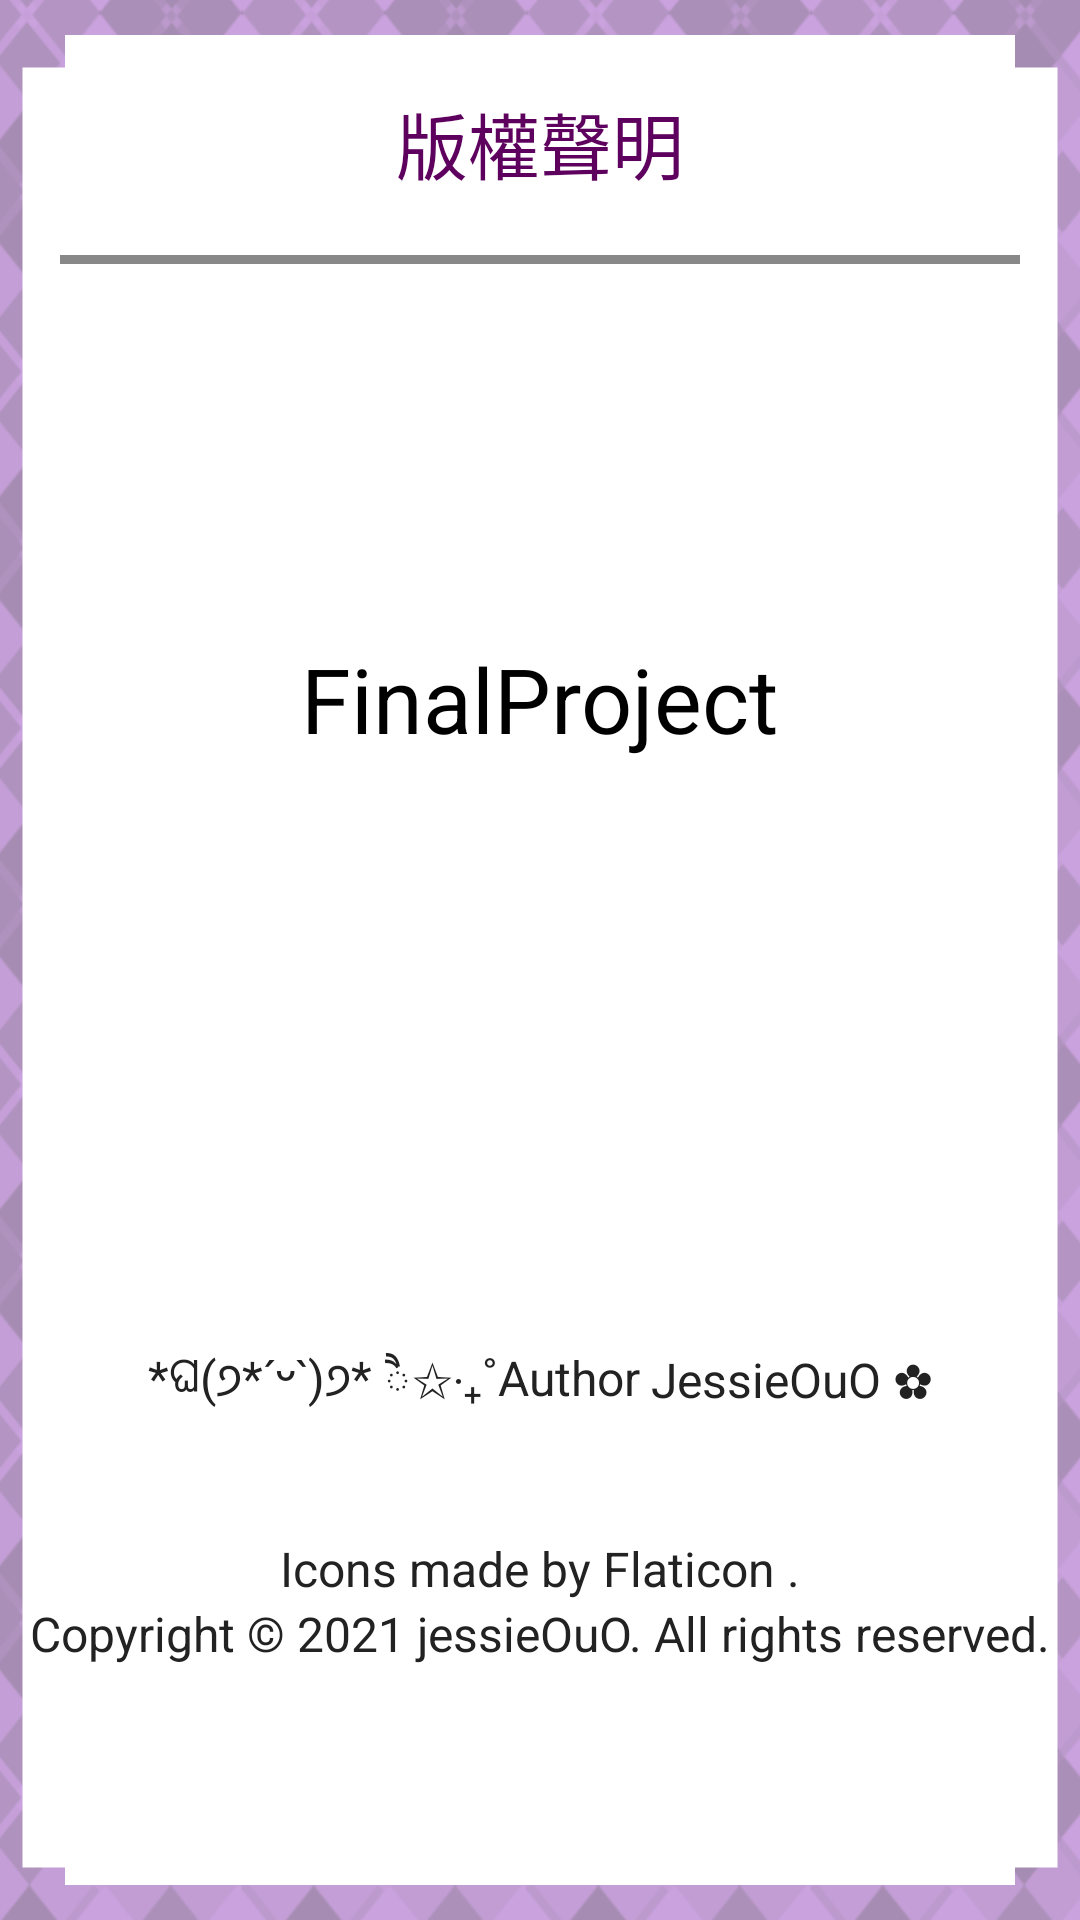

Android layout source for this screen:
<!-- AndroidManifest.xml: application theme Theme.FinalProject -->
<!-- res/layout/sub_setting_help_acknowlegment.xml -->
<?xml version="1.0" encoding="utf-8"?>
<LinearLayout
    xmlns:android="http://schemas.android.com/apk/res/android"
    android:layout_width="match_parent"
    android:layout_height="match_parent"
    android:gravity="top"
    android:orientation="vertical"
    android:background="@drawable/background_normal" >

    
    <TextView
        android:layout_width="match_parent"
        android:layout_height="wrap_content"
        android:gravity="center"
        android:textColor="@color/subpageAppBarTitleTextColor"
        android:textSize="@dimen/subpageAppBarTitleTextSize"

        android:paddingTop="@dimen/subpageAppBarTitlePaddingTop"
        android:paddingBottom="@dimen/subpageAppBarTitlePaddingBottom"
        android:text="@string/setting_menuAcknowledgments"/>

    
    <TextView
        android:layout_width="match_parent"
        android:layout_height="@dimen/page_divideLineSize"
        android:background="@color/SecondTextColor"
        android:layout_marginHorizontal="@dimen/page_dividePadding"
        android:layout_marginBottom="@dimen/page_dividePadding"/>

    
    <RelativeLayout
        android:layout_width="wrap_content"
        android:layout_height="wrap_content"
        android:layout_gravity="center"
        android:layout_marginBottom="50dp">

        <ImageView
            android:layout_width="250dp"
            android:layout_height="250dp"
            android:background="@drawable/app_title_bg" />

        <TextView
            android:layout_width="wrap_content"
            android:layout_height="wrap_content"
            android:layout_centerInParent="true"
            android:paddingVertical="@dimen/op_appTitlePadding"
            android:text="@string/app_name"
            android:textColor="@android:color/black"
            android:textSize="@dimen/op_appTitleTextSize" />
    </RelativeLayout>

    
    <LinearLayout
        android:layout_width="match_parent"
        android:layout_height="wrap_content"
        android:paddingVertical="40dp"
        android:orientation="horizontal"
        android:gravity="center">
        <TextView
            android:layout_width="wrap_content"
            android:layout_height="wrap_content"
            android:gravity="center"
            android:textColor="@color/subpageTitleTextColor"
            android:textSize="@dimen/subpageTitleTextSize"
            android:text="@string/setting_menuAcknowledgments_CodeSource"/>
        <TextView
            android:id="@+id/setting_menuAcknowledgments_GithubHyperLink"
            android:layout_width="wrap_content"
            android:layout_height="wrap_content"
            android:gravity="center"
            android:textColor="@color/subpageTitleTextColor"
            android:textSize="@dimen/subpageTitleTextSize"
            android:text="@string/setting_menuAcknowledgments_GithubName"/>
        <TextView
            android:layout_width="wrap_content"
            android:layout_height="wrap_content"
            android:gravity="center"
            android:textColor="@color/subpageTitleTextColor"
            android:textSize="@dimen/subpageTitleTextSize"
            android:text="@string/setting_menuAcknowledgments_CodeSource_"/>
    </LinearLayout>

    
    <LinearLayout
        android:layout_width="match_parent"
        android:layout_height="wrap_content"
        android:orientation="horizontal"
        android:gravity="center">
        <TextView
            android:layout_width="wrap_content"
            android:layout_height="wrap_content"
            android:gravity="center"
            android:textColor="@color/subpageTitleTextColor"
            android:textSize="@dimen/subpageTitleTextSize"
            android:text="@string/setting_menuAcknowledgments_IconSource"/>
        <TextView
            android:id="@+id/setting_menuAcknowledgments_IconSourceHyperLink"
            android:layout_width="wrap_content"
            android:layout_height="wrap_content"
            android:gravity="center"
            android:textColor="@color/subpageTitleTextColor"
            android:textSize="@dimen/subpageTitleTextSize"
            android:text="@string/setting_menuAcknowledgments_IconSourceName"/>
        <TextView
            android:layout_width="wrap_content"
            android:layout_height="wrap_content"
            android:gravity="center"
            android:textColor="@color/subpageTitleTextColor"
            android:textSize="@dimen/subpageTitleTextSize"
            android:text="@string/setting_menuAcknowledgments_IconSource_"/>
    </LinearLayout>

    
    <TextView
        android:layout_width="match_parent"
        android:layout_height="wrap_content"
        android:gravity="center"
        android:textColor="@color/subpageTitleTextColor"
        android:textSize="@dimen/subpageTitleTextSize"
        android:text="@string/setting_menuAcknowledgments_Copyright"/>

</LinearLayout>
<!-- resources referenced by this layout -->
<resources>
  <color name="SecondTextColor">#FF888888</color>
  <color name="subpageAppBarTitleTextColor">#FF5E005E</color>
  <color name="subpageTitleTextColor">#FF222222</color>
  <dimen name="op_appTitlePadding">50dp</dimen>
  <dimen name="op_appTitleTextSize">30sp</dimen>
  <dimen name="page_divideLineSize">3dp</dimen>
  <dimen name="page_dividePadding">20dp</dimen>
  <dimen name="subpageAppBarTitlePaddingBottom">20dp</dimen>
  <dimen name="subpageAppBarTitlePaddingTop">30dp</dimen>
  <dimen name="subpageAppBarTitleTextSize">24sp</dimen>
  <dimen name="subpageTitleTextSize">16sp</dimen>
  <!-- drawable background_normal: png bitmap (drawable, 416511 bytes) -->
  <string name="app_name">FinalProject</string>
  <string name="setting_menuAcknowledgments">版權聲明</string>
  <string name="setting_menuAcknowledgments_CodeSource">*ଘ(੭*ˊᵕˋ)੭* ੈ✩‧₊˚Author </string>
  <string name="setting_menuAcknowledgments_CodeSource_"> ✿</string>
  <string name="setting_menuAcknowledgments_Copyright">Copyright © 2021 jessieOuO. All rights reserved.</string>
  <string name="setting_menuAcknowledgments_GithubName">JessieOuO</string>
  <string name="setting_menuAcknowledgments_IconSource">Icons made by </string>
  <string name="setting_menuAcknowledgments_IconSourceName">Flaticon</string>
  <string name="setting_menuAcknowledgments_IconSource_"> .</string>
  <style name="Theme.FinalProject" parent="Theme.MaterialComponents.DayNight.NoActionBar">
          
          <item name="colorPrimary">@color/purple_200</item>
          <item name="colorPrimaryVariant">@color/purple_700</item>
          <item name="colorOnPrimary">@color/black</item>
          
          <item name="colorSecondary">@color/teal_200</item>
          <item name="colorSecondaryVariant">@color/teal_200</item>
          
          <item name="colorOnSecondary">#FFFFFF</item>
          
          <item name="android:statusBarColor" tools:targetApi="l">?attr/colorPrimaryVariant</item>
          
          <item name="materialCalendarTheme">@style/ThemeOverlay.App.DatePicker</item>
      </style>
  <color name="purple_200">#FF4f386b</color>
  <color name="purple_700">#FF3700B3</color>
  <color name="black">#FF000000</color>
  <color name="teal_200">#FF03DAC5</color>
  <style name="ThemeOverlay.App.DatePicker" parent="@style/ThemeOverlay.MaterialComponents.MaterialCalendar">
          <item name="colorPrimary">@color/DatePickerColor</item>
          <item name="colorSecondary">@color/DatePickerColor</item>
          
          
          
          
          
          
          
          
      </style>
  <color name="DatePickerColor">#FFCAA2DE</color>
</resources>
